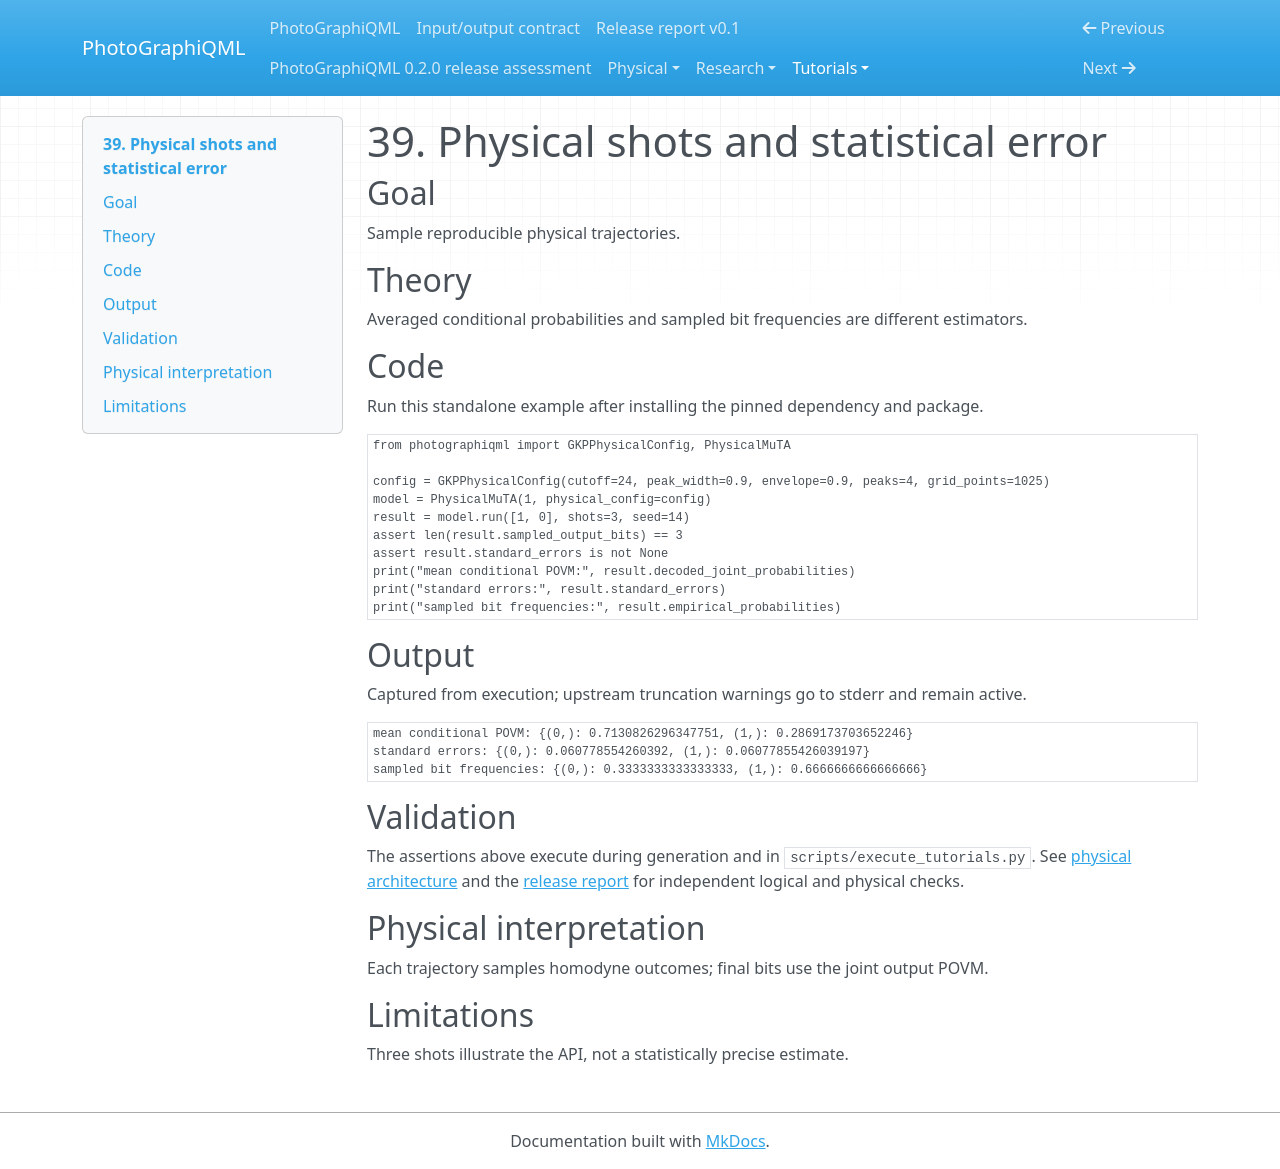

repository: chinmoybiswasdeep/PhotoGraphiQML · page: tutorials/39_physical_shots_and_statistical_error/index.html · generator: mkdocs

# 39. Physical shots and statistical error

## Goal

Sample reproducible physical trajectories.

## Theory

Averaged conditional probabilities and sampled bit frequencies are different estimators.

## Code

Run this standalone example after installing the pinned dependency and package.

```python
from photographiqml import GKPPhysicalConfig, PhysicalMuTA

config = GKPPhysicalConfig(cutoff=24, peak_width=0.9, envelope=0.9, peaks=4, grid_points=1025)
model = PhysicalMuTA(1, physical_config=config)
result = model.run([1, 0], shots=3, seed=14)
assert len(result.sampled_output_bits) == 3
assert result.standard_errors is not None
print("mean conditional POVM:", result.decoded_joint_probabilities)
print("standard errors:", result.standard_errors)
print("sampled bit frequencies:", result.empirical_probabilities)
```

## Output

Captured from execution; upstream truncation warnings go to stderr and remain active.

```text
mean conditional POVM: {(0,): 0.7130826296347751, (1,): 0.2869173703652246}
standard errors: {(0,): 0.060778554260392, (1,): 0.06077855426039197}
sampled bit frequencies: {(0,): 0.3333333333333333, (1,): 0.6666666666666666}
```

## Validation

The assertions above execute during generation and in `scripts/execute_tutorials.py`.
See [physical architecture](../physical/architecture.md) and the
[release report](../release-report.md) for independent logical and physical checks.

## Physical interpretation

Each trajectory samples homodyne outcomes; final bits use the joint output POVM.

## Limitations

Three shots illustrate the API, not a statistically precise estimate.
